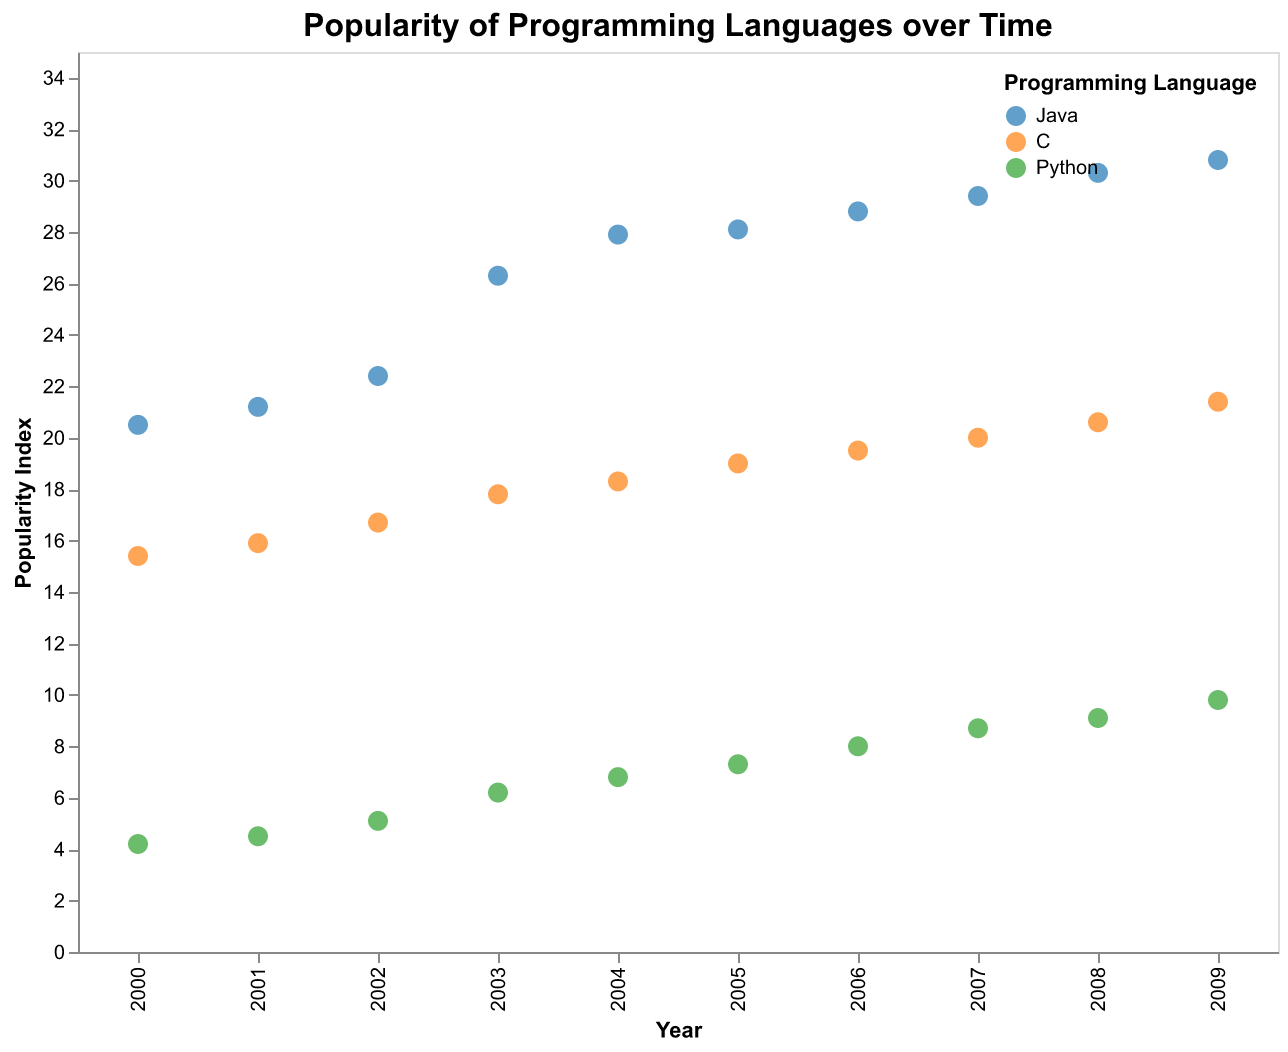

Values plotted in this chart, from the file beside it:
Year, Language, Popularity
2000, Java, 20.5
2000, C, 15.4
2000, Python, 4.2
2001, Java, 21.2
2001, C, 15.9
2001, Python, 4.5
2002, Java, 22.4
2002, C, 16.7
2002, Python, 5.1
2003, Java, 26.3
2003, C, 17.8
2003, Python, 6.2
2004, Java, 27.9
2004, C, 18.3
2004, Python, 6.8
2005, Java, 28.1
2005, C, 19.0
2005, Python, 7.3
2006, Java, 28.8
2006, C, 19.5
2006, Python, 8.0
2007, Java, 29.4
2007, C, 20.0
2007, Python, 8.7
2008, Java, 30.3
2008, C, 20.6
2008, Python, 9.1
2009, Java, 30.8
2009, C, 21.4
2009, Python, 9.8
